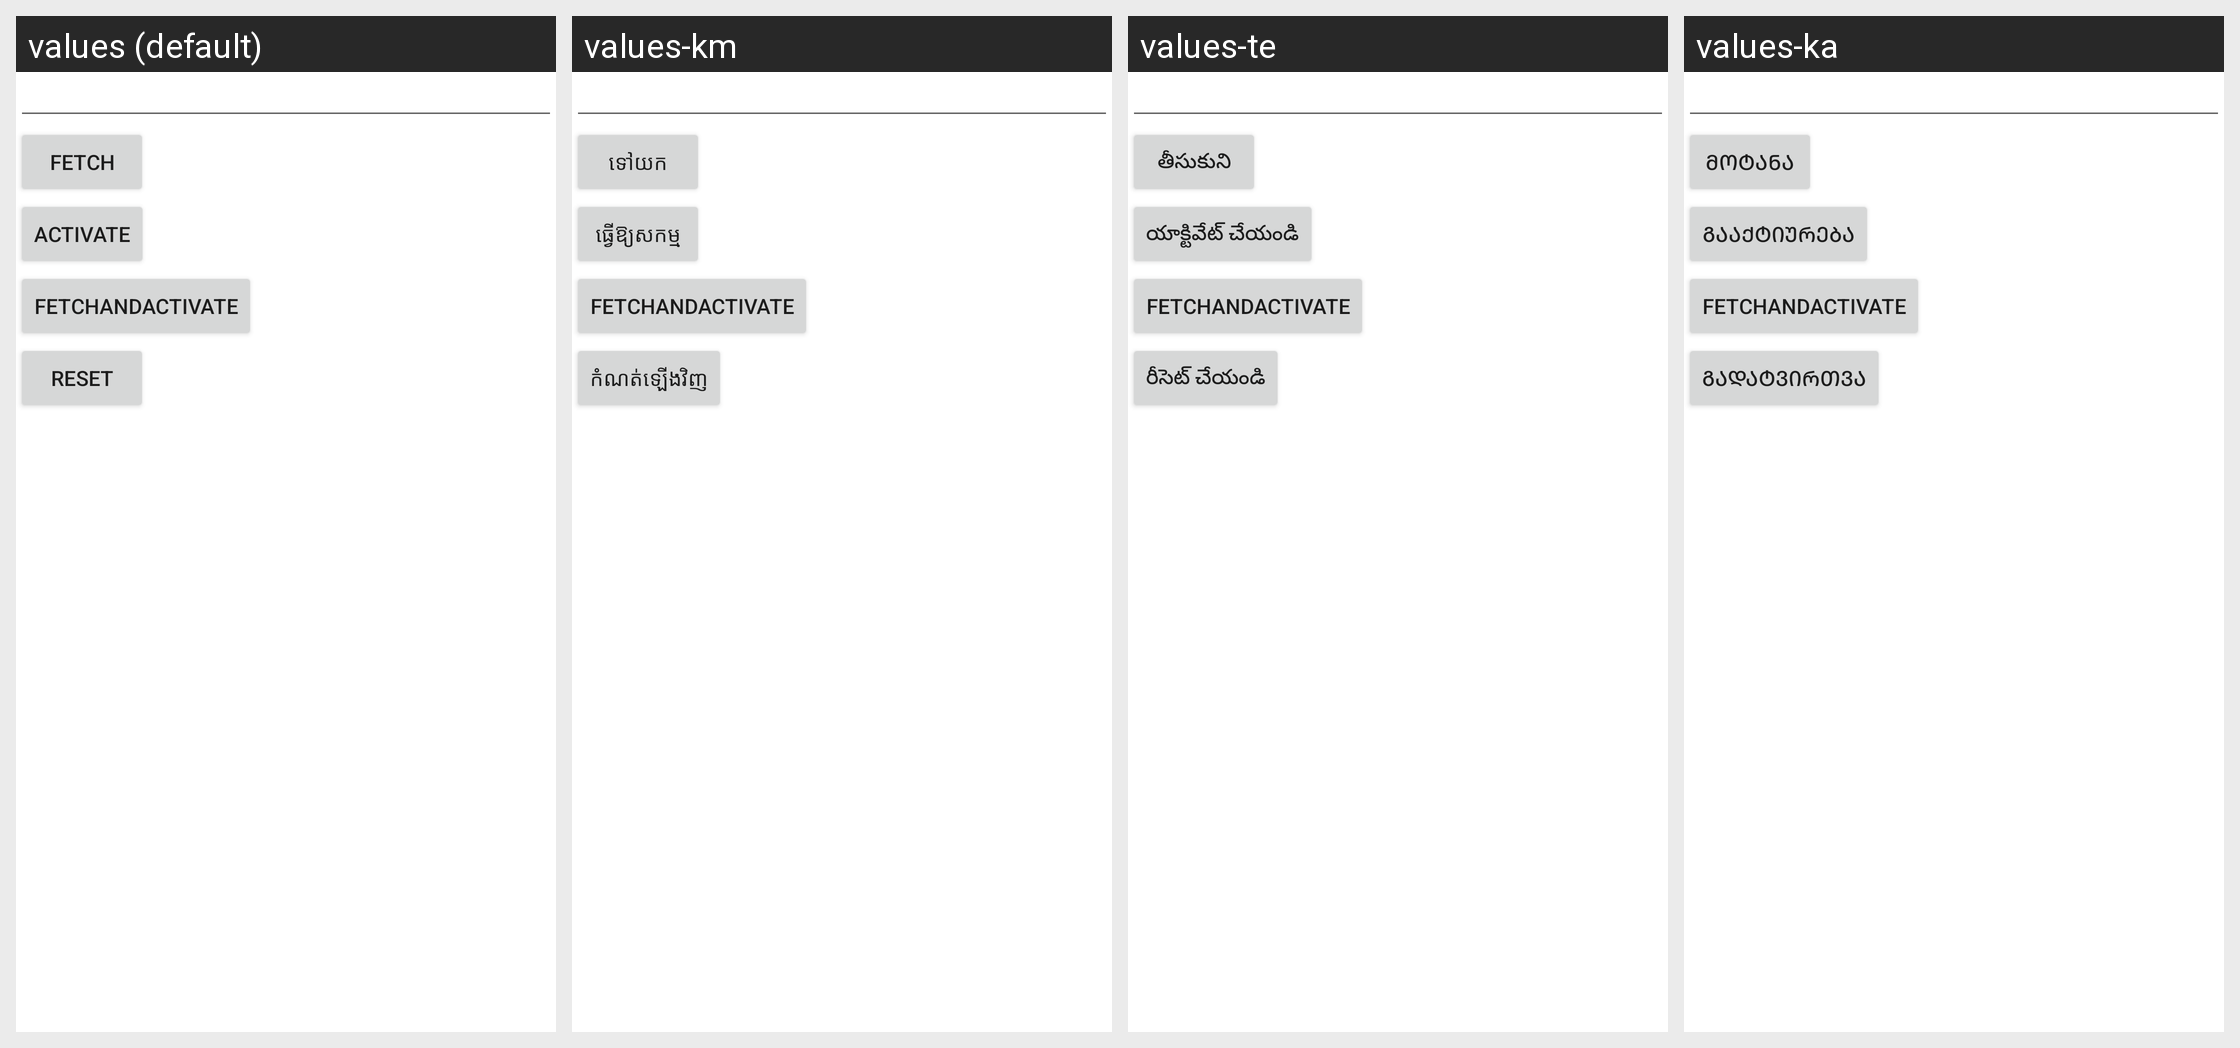

For this localized Android screen grid, give each drawn string resource with its value in every locale shown.
Android screen res/layout/test_activity.xml rendered under 4 locales, left to right: values (default), values-km, values-te, values-ka. Device: Nexus 5 (rendered at 1080×1920; each locale shown at half size, 540×960, under a caption strip naming it); theme noAnimTheme.
Other locales in the repository, not shown: values-af, values-am, values-ar, values-az, values-be, values-bg, values-bn, values-bs, values-ca, values-ceb, values-co, values-cs, values-cy, values-da, values-de, values-el, values-eo, values-es, values-et, values-eu, values-fa, values-fr, values-fy, values-ga, values-gd, values-gl, values-gu, values-ha, values-haw, values-hi, values-hmn, values-hr, values-ht, values-hu, values-hy, values-id, values-ig, values-is, values-it, values-iw, values-ja, values-jw, values-kk, values-kn, values-ko, values-ku, values-ky, values-la, values-lb, values-lo, values-lt, values-lv, values-mg, values-mi, values-mk, values-ml, values-mn, values-mr, values-ms, values-mt, values-my, values-ne, values-nl, values-no, values-ny, values-or, values-pa, values-pl, values-ps, values-pt, values-ro, values-ru, values-rw, values-sd, values-si, values-sk, values-sl, values-sm, values-sn, values-so, values-sq, values-sr, values-st, values-su, values-sv, values-sw, values-ta, values-tg, values-th, values-tk, values-tl, values-tr, values-tt, values-ug, values-uk, values-ur, values-uz, values-vi, values-xh, values-yi, values-yo, values-zu.
Strings drawn on this screen, with the default value and each locale's value (text and hints the layout hard-codes, and strings that could not be matched under every locale, appear in the picture but are not listed):

fetch
  values: fetch
  values-km: ទៅយក
  values-te: తీసుకుని
  values-ka: მოტანა

activate
  values: Activate
  values-km: ធ្វើឱ្យសកម្ម
  values-te: యాక్టివేట్ చేయండి
  values-ka: გააქტიურება

reset
  values: Reset
  values-km: កំណត់ឡើងវិញ
  values-te: రీసెట్ చేయండి
  values-ka: გადატვირთვა
